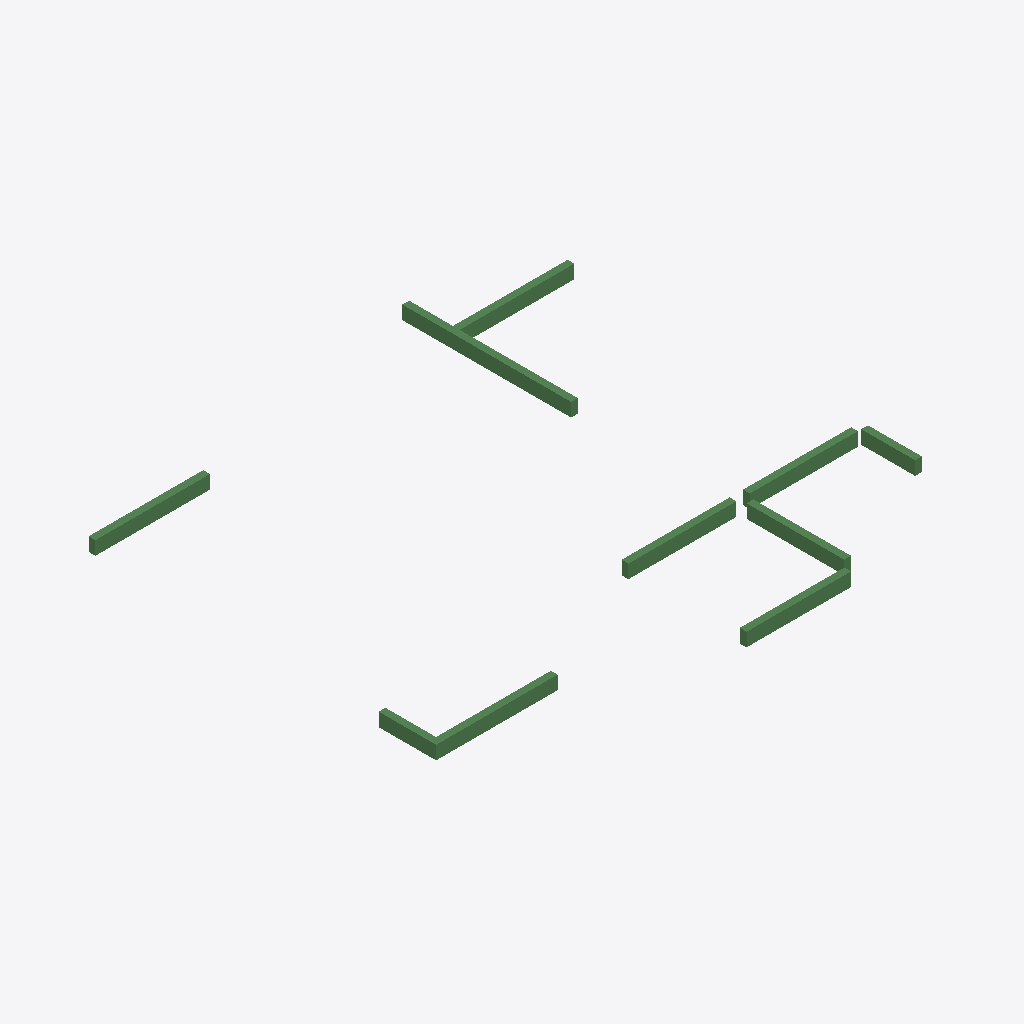
Isometric view of an IFC building model (IFC-SPF (STEP), schema IFC2X3, length unit millimetre), seen from the south-west, elements coloured by IFC class: 10 beams (green).
Extent 14.6 m × 13.5 m × 0.4 m (x, y, z). Storeys (1): 2层 at 3.00 m. Elements (10): 10 IfcBeam.

HEADER;
FILE_DESCRIPTION((''),'2;1');
FILE_NAME('','2023-05-09T17:19:19',(''),(''),'','BIMserver','');
FILE_SCHEMA(('IFC2X3'));
ENDSEC;
DATA;
#190=IFCPROJECT('1J5sbZvdvB_hhZ5d_ASqfT',#50,'项目编号',$,$,'项目名称','项目状态',(#56),#1);
#154=IFCSITE('1J5sbZvdvB_hhZ5d_ASqfV',#50,'Default',$,'',#155,$,$,.ELEMENT.,(42,21,31,181945),(-71,-3,-24,-263305),0.0,$,$);
#178=IFCBUILDING('1J5sbZvdvB_hhZ5d_ASqfS',#50,'',$,$,#179,$,'',.ELEMENT.,$,$,$);
#151=IFCBUILDINGSTOREY('1J5sbZvdvB_hhZ5dzrZ8k4',#50,'2层',$,$,#152,$,'2层',.ELEMENT.,3000.00000000052);
#224=IFCBEAM('2mizY1$Uz9ZPrO7CbRg7e9',#50,'混凝土 - 矩形梁:住宅楼梁200 x 400mm:249047',$,'混凝土 - 矩形梁:住宅楼梁200 x 400mm:212867',#208,#70,'249047');
#225=IFCBEAM('2mizY1$Uz9ZPrO7CbRg7e7',#50,'混凝土 - 矩形梁:住宅楼梁200 x 400mm:249049',$,'混凝土 - 矩形梁:住宅楼梁200 x 400mm:212867',#210,#73,'249049');
#228=IFCBEAM('2mizY1$Uz9ZPrO7CbRg7e1',#50,'混凝土 - 矩形梁:住宅楼梁200 x 400mm:249055',$,'混凝土 - 矩形梁:住宅楼梁200 x 400mm:212867',#216,#82,'249055');
#221=IFCBEAM('2mizY1$Uz9ZPrO7CbRg7eF',#50,'混凝土 - 矩形梁:住宅楼梁200 x 400mm:249041',$,'混凝土 - 矩形梁:住宅楼梁200 x 400mm:212867',#202,#61,'249041');
#226=IFCBEAM('2mizY1$Uz9ZPrO7CbRg7e5',#50,'混凝土 - 矩形梁:住宅楼梁200 x 400mm:249051',$,'混凝土 - 矩形梁:住宅楼梁200 x 400mm:212867',#212,#76,'249051');
#222=IFCBEAM('2mizY1$Uz9ZPrO7CbRg7eD',#50,'混凝土 - 矩形梁:住宅楼梁200 x 400mm:249043',$,'混凝土 - 矩形梁:住宅楼梁200 x 400mm:212867',#204,#64,'249043');
#220=IFCBEAM('2mizY1$Uz9ZPrO7CbRg7eH',#50,'混凝土 - 矩形梁:住宅楼梁200 x 400mm:249039',$,'混凝土 - 矩形梁:住宅楼梁200 x 400mm:212867',#197,#58,'249039');
#223=IFCBEAM('2mizY1$Uz9ZPrO7CbRg7eB',#50,'混凝土 - 矩形梁:住宅楼梁200 x 400mm:249045',$,'混凝土 - 矩形梁:住宅楼梁200 x 400mm:212867',#206,#67,'249045');
#227=IFCBEAM('2mizY1$Uz9ZPrO7CbRg7e3',#50,'混凝土 - 矩形梁:住宅楼梁200 x 400mm:249053',$,'混凝土 - 矩形梁:住宅楼梁200 x 400mm:212867',#214,#79,'249053');
#229=IFCBEAM('2mizY1$Uz9ZPrO7CbRg7e$',#50,'混凝土 - 矩形梁:住宅楼梁200 x 400mm:249057',$,'混凝土 - 矩形梁:住宅楼梁200 x 400mm:212867',#218,#85,'249057');
ENDSEC;
